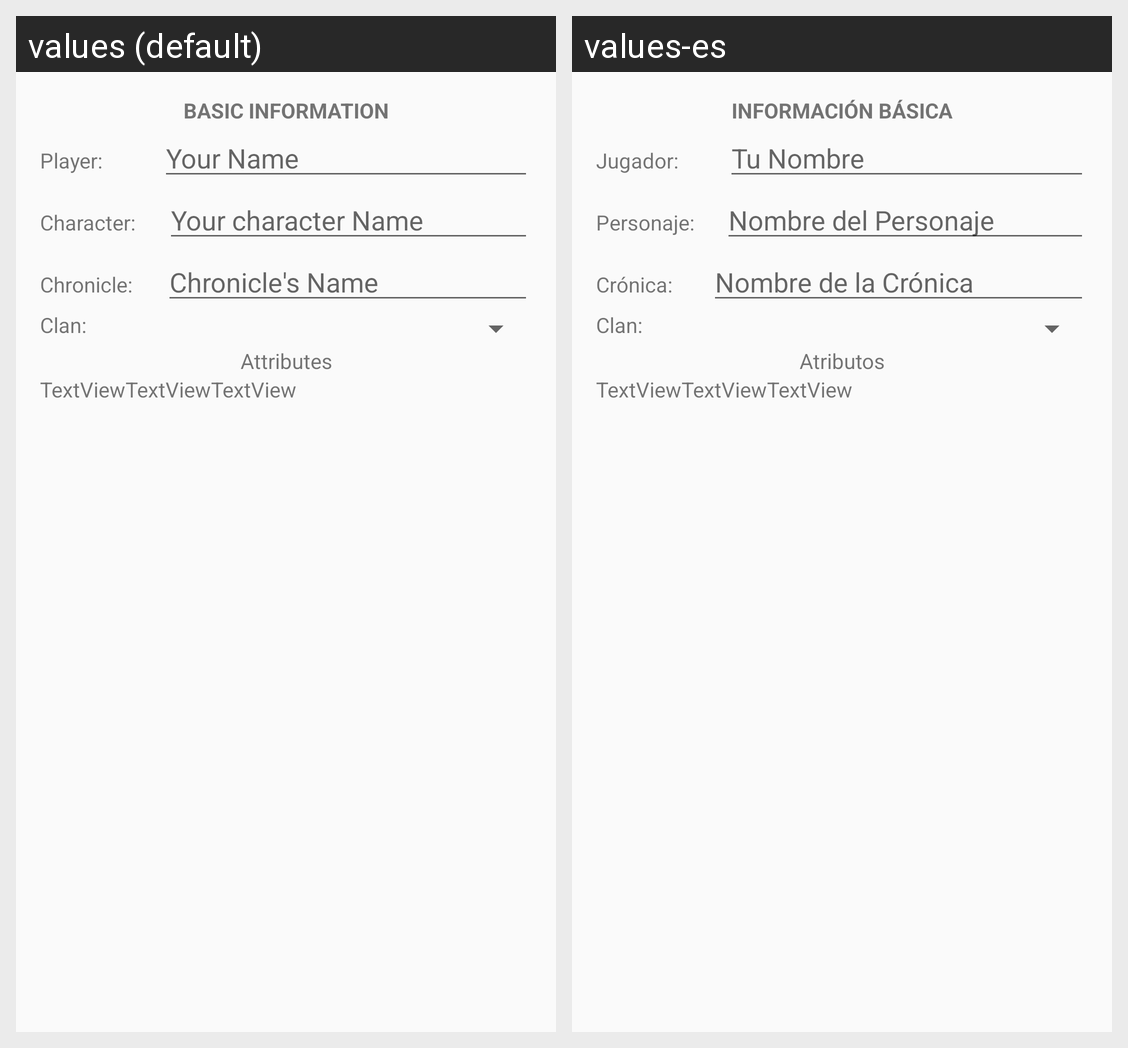

Locale-by-locale string values for the Android screen shown in this grid:
Android screen res/layout/activity_char_sheet_vtm.xml rendered under 2 locales, left to right: values (default), values-es. Device: Nexus 5 (rendered at 1080×1920; each locale shown at half size, 540×960, under a caption strip naming it); theme AppTheme.
Strings drawn on this screen, with the default value and each locale's value (text and hints the layout hard-codes, and strings that could not be matched under every locale, appear in the picture but are not listed):

basic_information
  values: Basic Information
  values-es: Información Básica

player
  values: Player:
  values-es: Jugador:

introduce_your_name
  values: Your Name
  values-es: Tu Nombre

character
  values: Character:
  values-es: Personaje:

introduce_your_character_name
  values: Your character Name
  values-es: Nombre del Personaje

chronicle
  values: Chronicle:
  values-es: Crónica:

introduce_the_chronicle_s_name
  values: Chronicle's Name
  values-es: Nombre de la Crónica

clan
  values: Clan:
  values-es: Clan:

attributes
  values: Attributes
  values-es: Atributos
